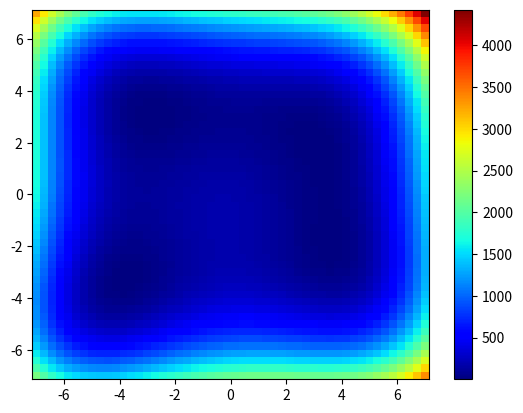

This chart was generated by the following Python code:
# -*- coding: utf-8 -*-
# @Time    : 2023/10/29 20:19
# [redacted]
# @Site    : 
# @File    : Test03.py
# @Software: PyCharm 
# @Comment :
import matplotlib.pyplot as plt
import numpy as np


def f(x, y):
    return (x ** 2 + y - 11) ** 2 + (x + y ** 2 - 7) ** 2


x = np.linspace(-7, 7, 50)
y = np.linspace(-7, 7, 50)

z = np.zeros((50, 50))
for i, a in enumerate(x):
    for j, b in enumerate(y):
        z[i, j] = f(a, b)
xx, yy = np.meshgrid(x, y)

fig, ax = plt.subplots()
c = ax.pcolormesh(xx, yy, z.T,shading='auto' ,cmap='jet')
fig.colorbar(c, ax=ax)
plt.show()
